Run: headless pygame with SDL's dummy video driver; simulated clock (each Clock.tick advances the game by its frame time, no real sleeping); random seed 0; keys injected as events and as key.get_pressed() state; no mouse input.
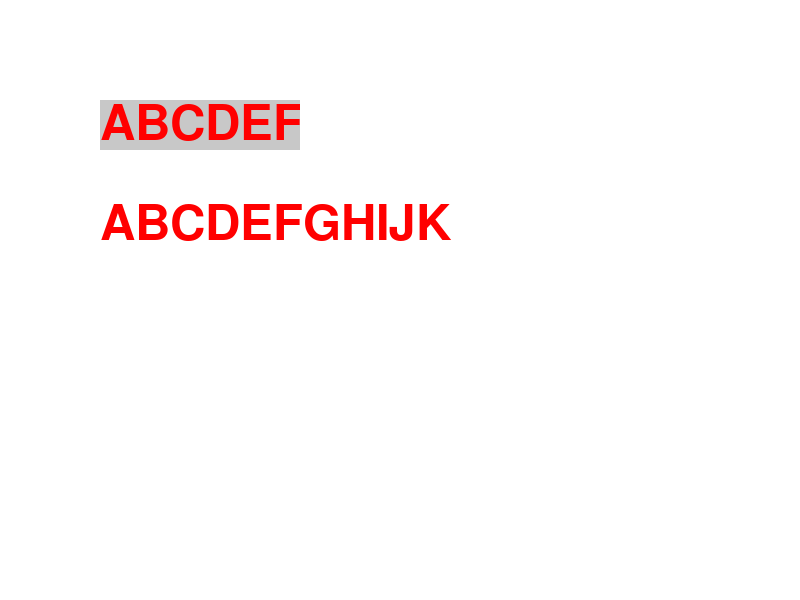
Frame 1 of 4 · flips 1–60 · no input
Frame 2 of 4 · flips 61–180 · tapped SPACE, RETURN · held RIGHT (→), D · screen unchanged from frame 1, image omitted
Frame 3 of 4 · flips 181–300 · held DOWN (↓), S · screen unchanged from frame 2, image omitted
Frame 4 of 4 · flips 301–420 · held LEFT (←), A, UP (↑), W · screen unchanged from frame 3, image omitted

The pygame program that drew these frames:

import pygame
import sys

pygame.init()
screen = pygame.display.set_mode((800, 600))
font = pygame.font.SysFont('Arial', 72)

# 创建一个较小的 Surface（200x50）
small_surface = pygame.Surface((200, 50))
small_surface.fill((200, 200, 200))

# 创建较大的文本（需要300x80的空间）
text = font.render("ABCDEFGHIJK", True, (255, 0, 0))
print(f"文本实际尺寸: {text.get_size()}")  # 可能输出 (280, 70)

# 将大文本绘制到小Surface上
small_surface.blit(text, (0, 0))  # 超出部分会被裁剪！

# 主循环
running = True
while running:
    for event in pygame.event.get():
        if event.type == pygame.QUIT:
            running = False
    
    screen.fill((255, 255, 255))
    screen.blit(small_surface, (100, 100))
    
    # 同时显示完整文本作为对比
    screen.blit(text, (100, 200))
    
    pygame.display.flip()

pygame.quit()
sys.exit()
